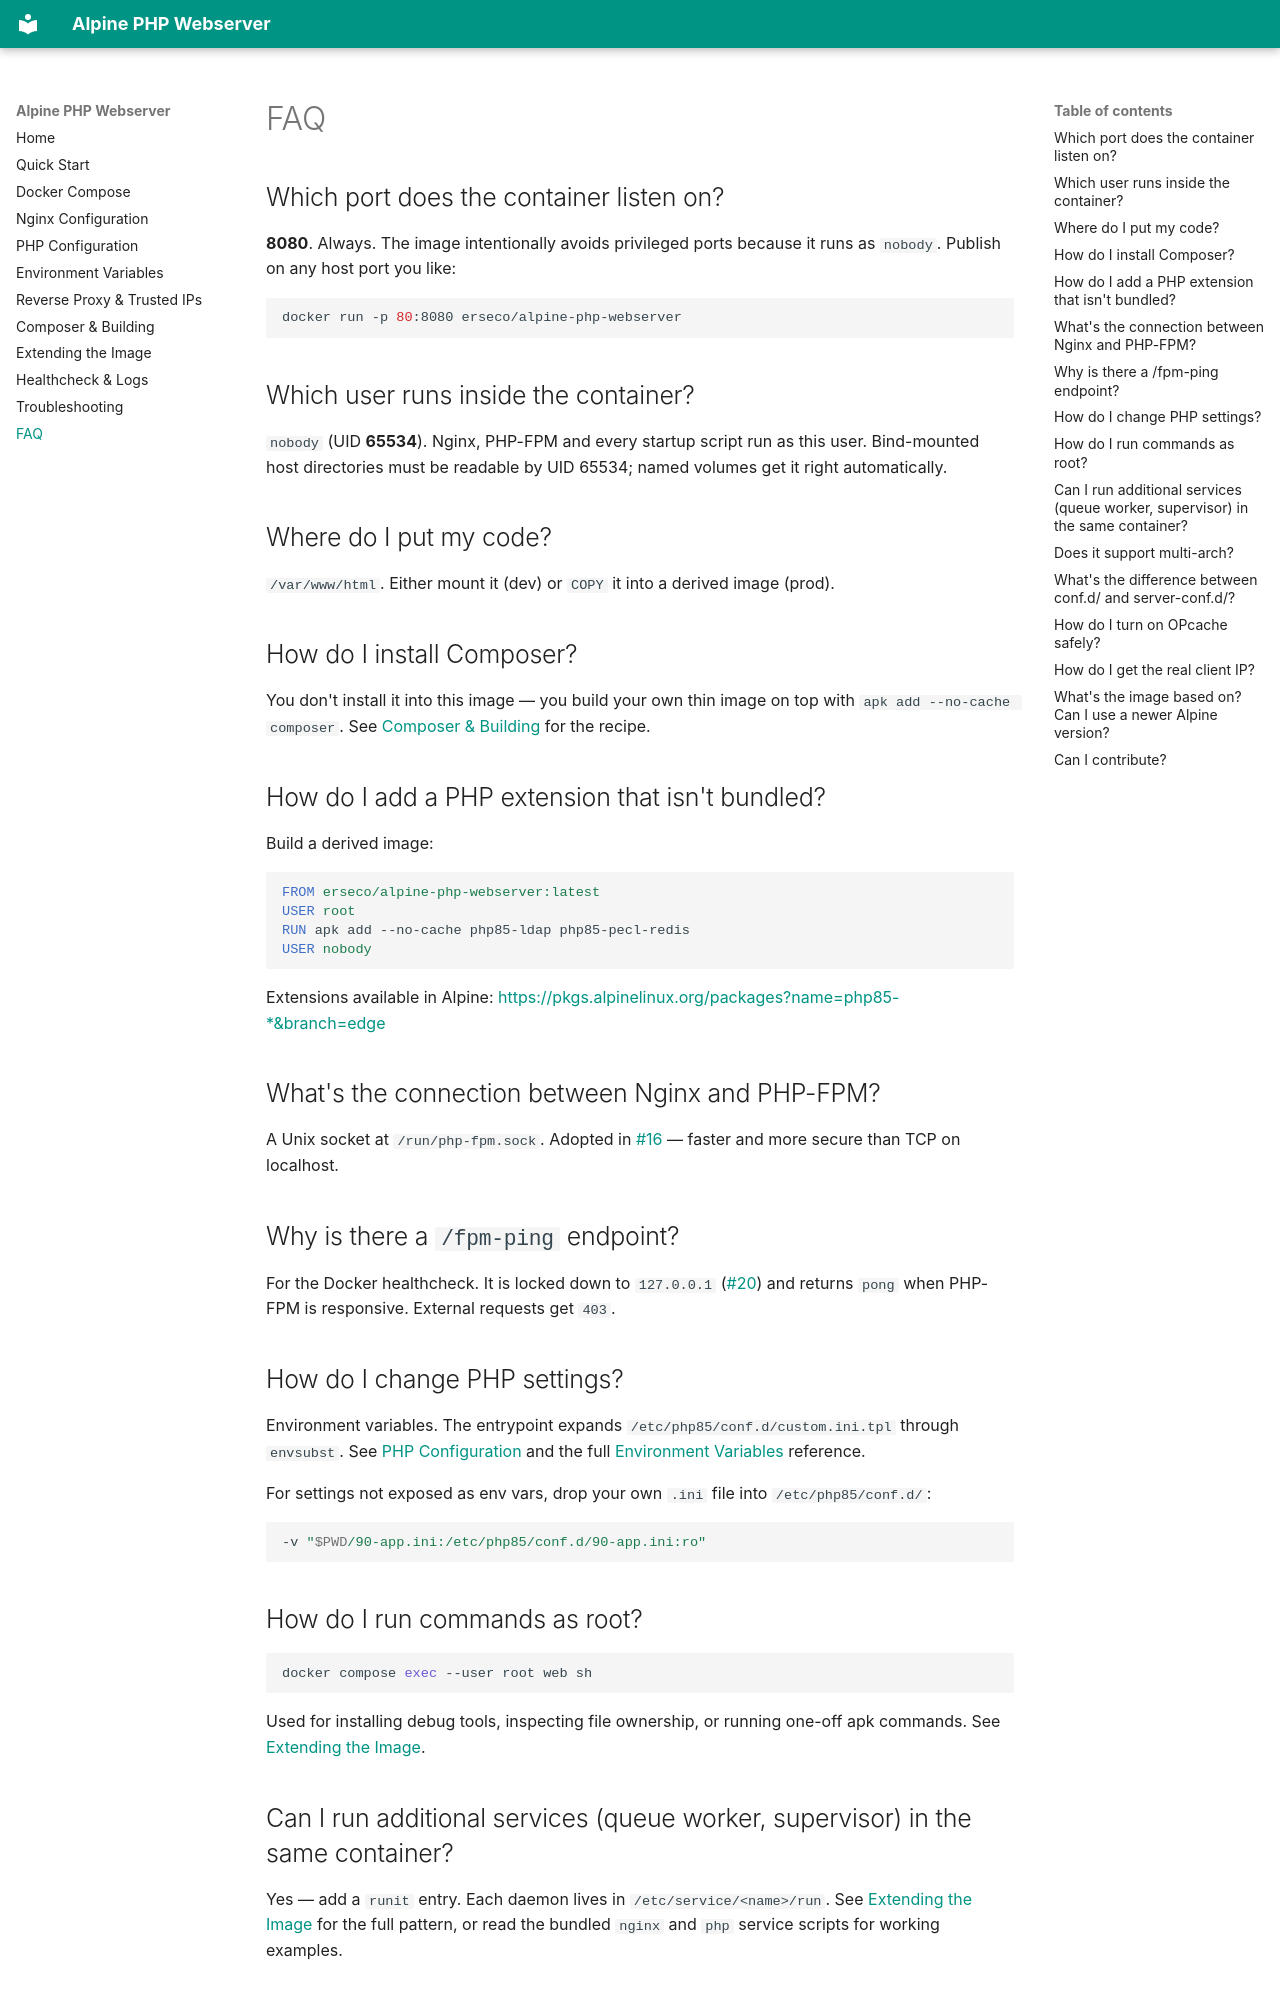

repository: erseco/alpine-php-webserver · page: faq/index.html · generator: mkdocs

# FAQ

## Which port does the container listen on?

**8080**. Always. The image intentionally avoids privileged ports because it runs as `nobody`. Publish on any host port you like:

```bash
docker run -p 80:8080 erseco/alpine-php-webserver
```

## Which user runs inside the container?

`nobody` (UID **65534**). Nginx, PHP-FPM and every startup script run as this user. Bind-mounted host directories must be readable by UID 65534; named volumes get it right automatically.

## Where do I put my code?

`/var/www/html`. Either mount it (dev) or `COPY` it into a derived image (prod).

## How do I install Composer?

You don't install it into this image — you build your own thin image on top with `apk add --no-cache composer`. See [Composer & Building](composer.md) for the recipe.

## How do I add a PHP extension that isn't bundled?

Build a derived image:

```dockerfile
FROM erseco/alpine-php-webserver:latest
USER root
RUN apk add --no-cache php85-ldap php85-pecl-redis
USER nobody
```

Extensions available in Alpine: <https://pkgs.alpinelinux.org/packages?name=php85-*&branch=edge>

## What's the connection between Nginx and PHP-FPM?

A Unix socket at `/run/php-fpm.sock`. Adopted in [#16](https://github.com/erseco/alpine-php-webserver/issues/16) — faster and more secure than TCP on localhost.

## Why is there a `/fpm-ping` endpoint?

For the Docker healthcheck. It is locked down to `127.0.0.1` ([#20](https://github.com/erseco/alpine-php-webserver/issues/20)) and returns `pong` when PHP-FPM is responsive. External requests get `403`.

## How do I change PHP settings?

Environment variables. The entrypoint expands `/etc/php85/conf.d/custom.ini.tpl` through `envsubst`. See [PHP Configuration](php.md) and the full [Environment Variables](environment-variables.md) reference.

For settings not exposed as env vars, drop your own `.ini` file into `/etc/php85/conf.d/`:

```bash
-v "$PWD/90-app.ini:/etc/php85/conf.d/90-app.ini:ro"
```

## How do I run commands as root?

```bash
docker compose exec --user root web sh
```

Used for installing debug tools, inspecting file ownership, or running one-off apk commands. See [Extending the Image](extending.md).

## Can I run additional services (queue worker, supervisor) in the same container?

Yes — add a `runit` entry. Each daemon lives in `/etc/service/<name>/run`. See [Extending the Image](extending.md) for the full pattern, or read the bundled `nginx` and `php` service scripts for working examples.
